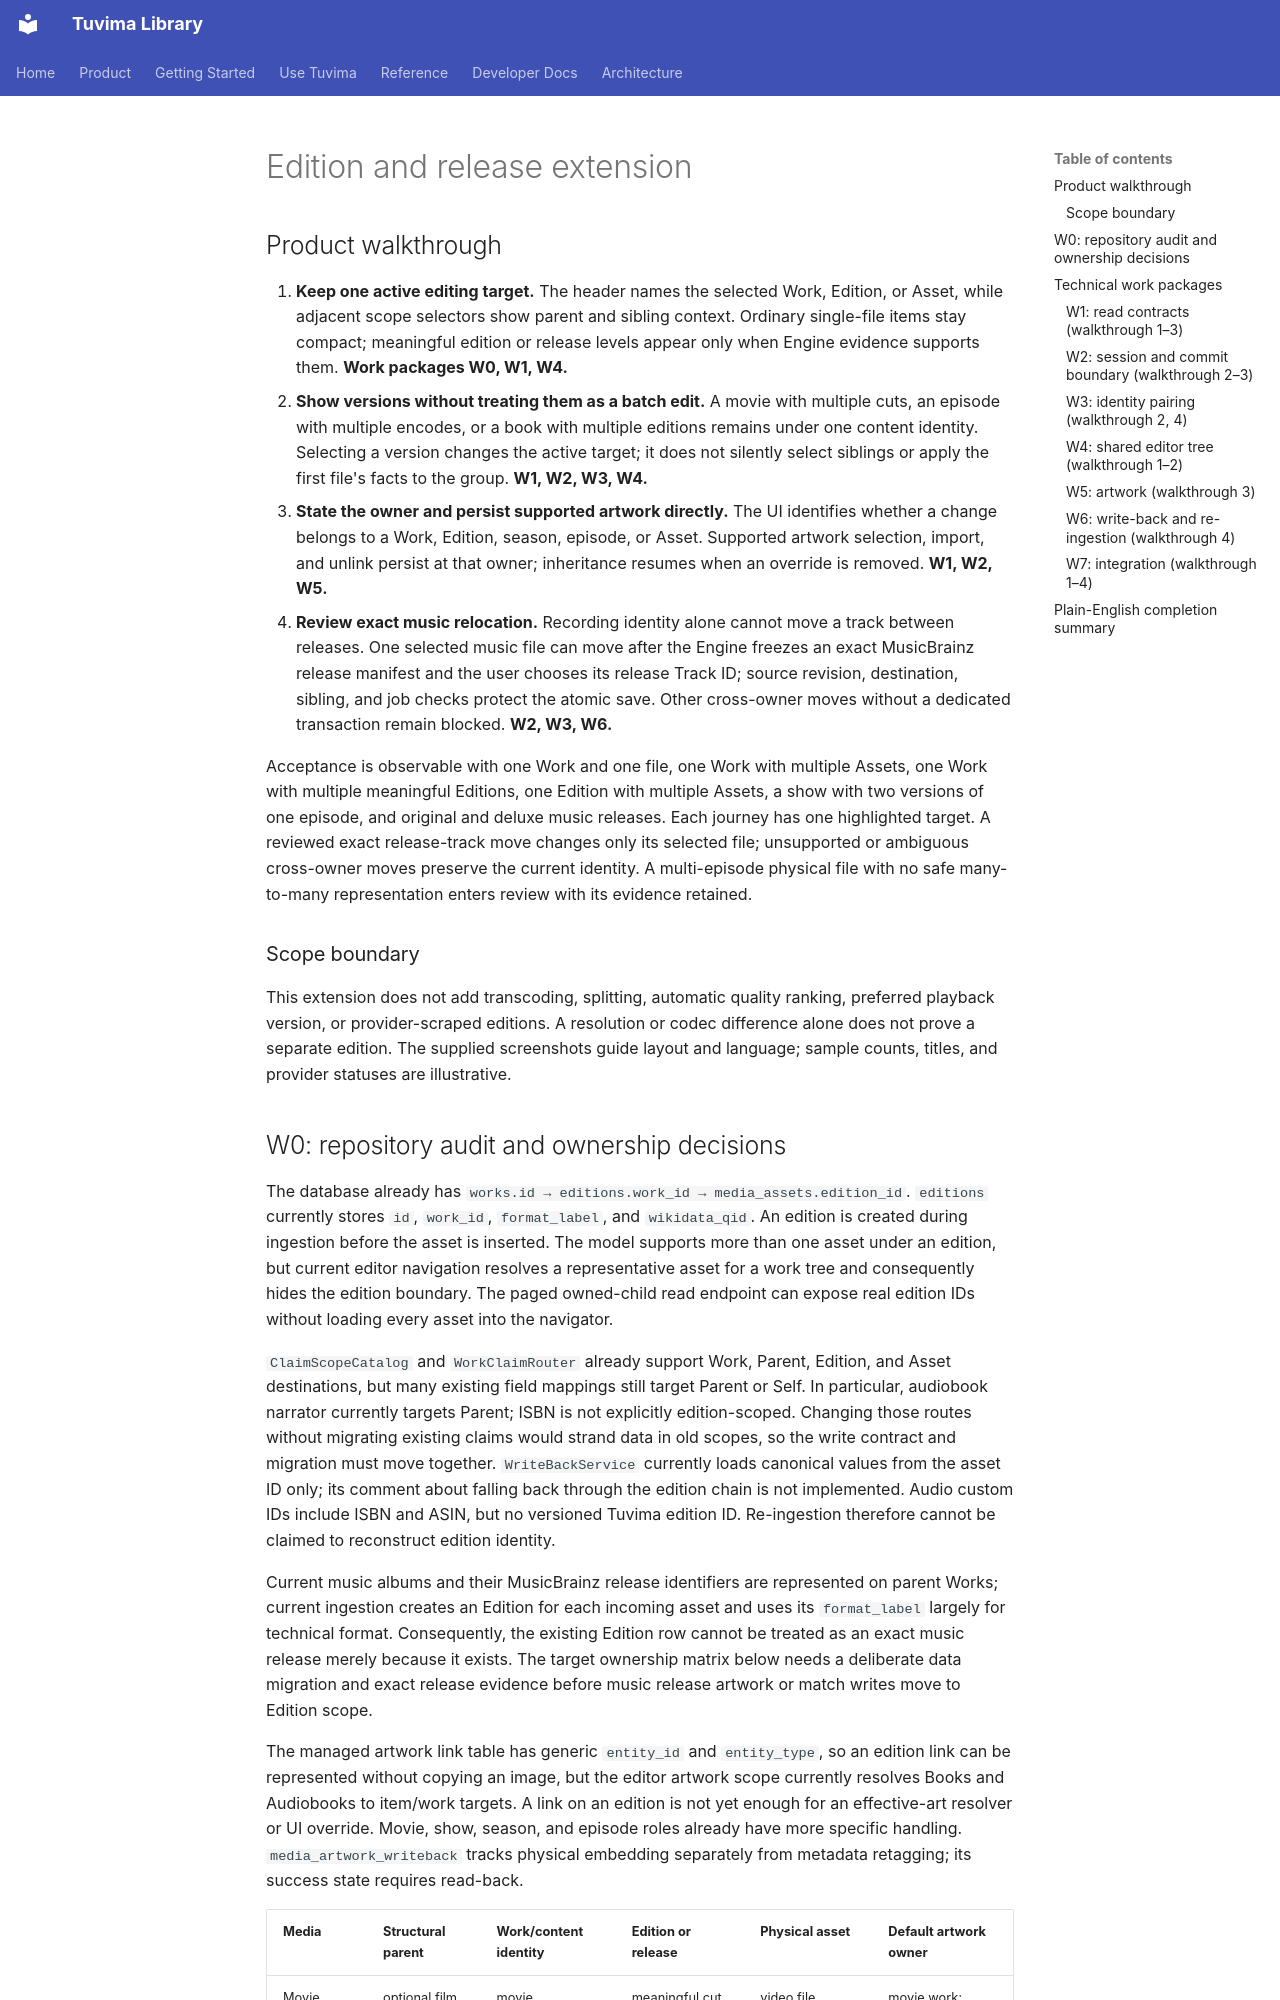

repository: Tuvima/tuvima-library · page: proposals/unified-media-editor-edition-extension-2026-09-30/index.html · generator: mkdocs

---
title: "Unified Media Editor: edition and release extension"
summary: "Ownership and implementation contract for work, edition or release, and physical file editing."
audience: "product and engineering"
category: "proposals"
product_area: "media editor, identity, artwork, write-back"
status: "in progress"
---

# Edition and release extension

## Product walkthrough

1. **Keep one active editing target.** The header names the selected Work, Edition, or Asset, while adjacent scope selectors show parent and sibling context. Ordinary single-file items stay compact; meaningful edition or release levels appear only when Engine evidence supports them. **Work packages W0, W1, W4.**
2. **Show versions without treating them as a batch edit.** A movie with multiple cuts, an episode with multiple encodes, or a book with multiple editions remains under one content identity. Selecting a version changes the active target; it does not silently select siblings or apply the first file's facts to the group. **W1, W2, W3, W4.**
3. **State the owner and persist supported artwork directly.** The UI identifies whether a change belongs to a Work, Edition, season, episode, or Asset. Supported artwork selection, import, and unlink persist at that owner; inheritance resumes when an override is removed. **W1, W2, W5.**
4. **Review exact music relocation.** Recording identity alone cannot move a track between releases. One selected music file can move after the Engine freezes an exact MusicBrainz release manifest and the user chooses its release Track ID; source revision, destination, sibling, and job checks protect the atomic save. Other cross-owner moves without a dedicated transaction remain blocked. **W2, W3, W6.**

Acceptance is observable with one Work and one file, one Work with multiple Assets, one Work with multiple meaningful Editions, one Edition with multiple Assets, a show with two versions of one episode, and original and deluxe music releases. Each journey has one highlighted target. A reviewed exact release-track move changes only its selected file; unsupported or ambiguous cross-owner moves preserve the current identity. A multi-episode physical file with no safe many-to-many representation enters review with its evidence retained.

### Scope boundary

This extension does not add transcoding, splitting, automatic quality ranking, preferred playback version, or provider-scraped editions. A resolution or codec difference alone does not prove a separate edition. The supplied screenshots guide layout and language; sample counts, titles, and provider statuses are illustrative.
